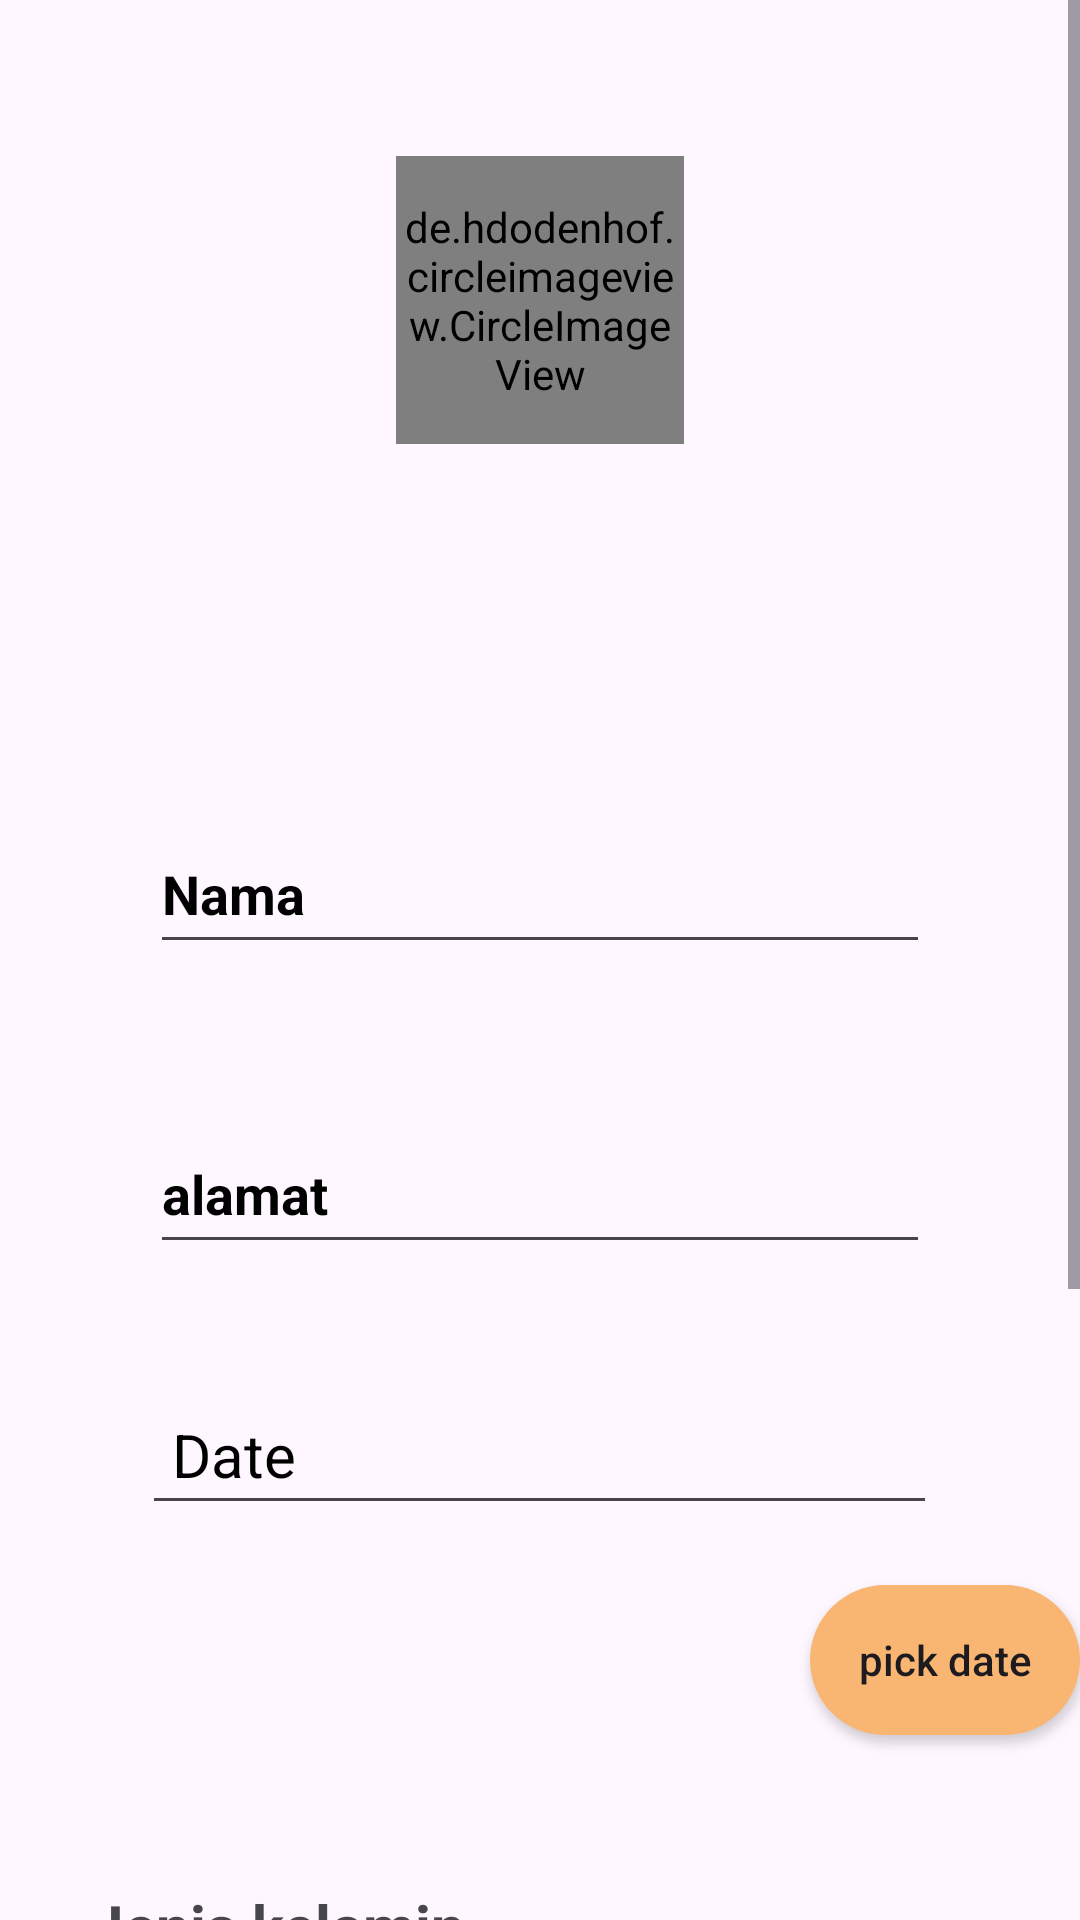

Write the Android layout XML for this screen, with the resource values it uses.
<!-- AndroidManifest.xml: application theme Theme.Brian_nayaka -->
<!-- res/layout/activity_other.xml -->
<?xml version="1.0" encoding="utf-8"?>
<ScrollView xmlns:android="http://schemas.android.com/apk/res/android"
    xmlns:app="http://schemas.android.com/apk/res-auto"
    xmlns:tools="http://schemas.android.com/tools"
    android:layout_width="match_parent"
    android:layout_height="match_parent"
    tools:context=".brian_nayaka.other">
    <RelativeLayout
        android:layout_width="match_parent"
        android:layout_height="match_parent"
        tools:ignore="ScrollViewSize">

        <RelativeLayout
            android:id="@+id/logo"
            android:layout_width="match_parent"
            android:layout_height="200dp"
            android:gravity="center">
            <de.hdodenhof.circleimageview.CircleImageView
                android:id="@+id/profile_image"
                android:layout_width="96dp"
                android:layout_height="96dp"
                android:src="@drawable/logoapp"
                app:civ_border_width="5dp"
                tools:ignore="MissingConstraints">
            </de.hdodenhof.circleimageview.CircleImageView>
        </RelativeLayout>

        <RelativeLayout
            android:id="@+id/comment"
            android:layout_width="match_parent"
            android:layout_height="match_parent"
            android:layout_below="@+id/logo"
            android:layout_marginTop="-29dp">

            <EditText
                android:id="@+id/nama"
                android:layout_width="match_parent"
                android:layout_height="50dp"
                android:layout_marginStart="50dp"
                android:layout_marginTop="100dp"
                android:layout_marginEnd="50dp"
                android:layout_marginBottom="50dp"
                android:autofillHints=""
                android:hint="Nama"
                android:textColorHint="@color/black"
                android:textStyle="bold"
                tools:ignore="TextFields" />

            <EditText
                android:id="@+id/alamat"
                android:layout_width="match_parent"
                android:layout_height="50dp"
                android:layout_below="@+id/nama"
                android:layout_marginStart="50dp"
                android:layout_marginEnd="50dp"
                android:layout_marginBottom="10dp"
                android:autofillHints=""
                android:hint="alamat"
                android:textColor="@color/black"
                android:textColorHint="@color/black"
                android:textStyle="bold"
                tools:ignore="TextFields" />


            <EditText
                android:id="@+id/kolomdate"
                android:layout_width="363dp"
                android:layout_height="wrap_content"
                android:layout_below="@id/alamat"
                android:layout_centerInParent="true"
                android:layout_marginStart="75dp"
                android:layout_marginTop="30dp"
                android:layout_marginEnd="20dp"
                android:layout_marginBottom="20dp"
                android:gravity="left"
                android:padding="10dp"
                android:text="Date"
                android:textColor="@color/black"
                android:textSize="20sp"
                tools:ignore="HardcodedText,RtlHardcoded,TextFields,TouchTargetSizeCheck"
                android:autofillHints="" />

            <Button
                android:id="@+id/pickdate"
                android:layout_width="100dp"
                android:layout_height="50dp"
                android:layout_below="@+id/kolomdate"
                android:layout_marginStart="270dp"
                android:background="@drawable/shape1"
                android:text="pick date"
                android:textAllCaps="false" />

            <RadioGroup
                android:id="@+id/groupradio"
                android:layout_width="fill_parent"
                android:layout_height="wrap_content"
                android:layout_below="@id/pickdate"
                android:layout_marginStart="10dp"
                android:layout_marginTop="50dp">

                <TextView
                    android:layout_width="200dp"
                    android:layout_height="30dp"
                    android:layout_marginStart="20dp"
                    android:text="Jenis kelamin"
                    android:textSize="20sp"
                    android:textStyle="bold" />

                <RadioButton
                    android:id="@+id/radia_id1"
                    android:layout_width="fill_parent"
                    android:layout_height="wrap_content"
                    android:layout_marginStart="20dp"
                    android:minHeight="48dp"
                    android:text="Laki laki"
                    android:textSize="20sp" />

                <RadioButton
                    android:id="@+id/radia_id2"
                    android:layout_width="fill_parent"
                    android:layout_marginStart="20dp"
                    android:layout_height="wrap_content"
                    android:text="Perempuan"
                    android:textSize="20sp" />

            </RadioGroup>

            <Spinner
                android:id="@+id/pilihnegara"
                android:layout_width="match_parent"
                android:layout_height="wrap_content"
                android:layout_below="@id/groupradio"
                android:layout_marginStart="50dp"
                android:layout_marginTop="20dp"
                android:layout_marginEnd="50dp"
                android:layout_marginBottom="20dp"
                tools:ignore="TouchTargetSizeCheck" />

            <RatingBar
                android:id="@+id/rBar"
                android:layout_width="wrap_content"
                android:layout_height="wrap_content"
                android:layout_below="@id/pilihnegara"
                android:layout_centerHorizontal="true"
                android:layout_marginTop="30dp"
                android:background="@color/white"
                android:numStars="4"
                android:stepSize="0.5"
                android:theme="@style/Widget.AppCompat.RatingBar" />

            <Button
                android:id="@+id/buttonR"
                android:layout_width="wrap_content"
                android:layout_height="wrap_content"
                android:layout_below="@id/rBar"
                android:layout_centerHorizontal="true"
                android:backgroundTint="@color/orange"
                android:text="Rating" />

        </RelativeLayout>
    </RelativeLayout>
</ScrollView>
<!-- resources referenced by this layout -->
<resources>
  <color name="black">#FF000000</color>
  <color name="orange">#F9B572</color>
  <color name="white">#FFFFFFFF</color>
  <!-- drawable logoapp: png bitmap (drawable, 314767 bytes) -->
  <!-- drawable shape1 (drawable) -->
  <?xml version="1.0" encoding="utf-8"?>
  <shape xmlns:android="http://schemas.android.com/apk/res/android">
      <solid android:color="@color/orange" /> 
      <corners android:radius="30dp" /> 
  </shape>
  <style name="Theme.Brian_nayaka" parent="Base.Theme.Brian_nayaka" />
  <style name="Base.Theme.Brian_nayaka" parent="Theme.Material3.DayNight.NoActionBar">
          
          
      </style>
</resources>
